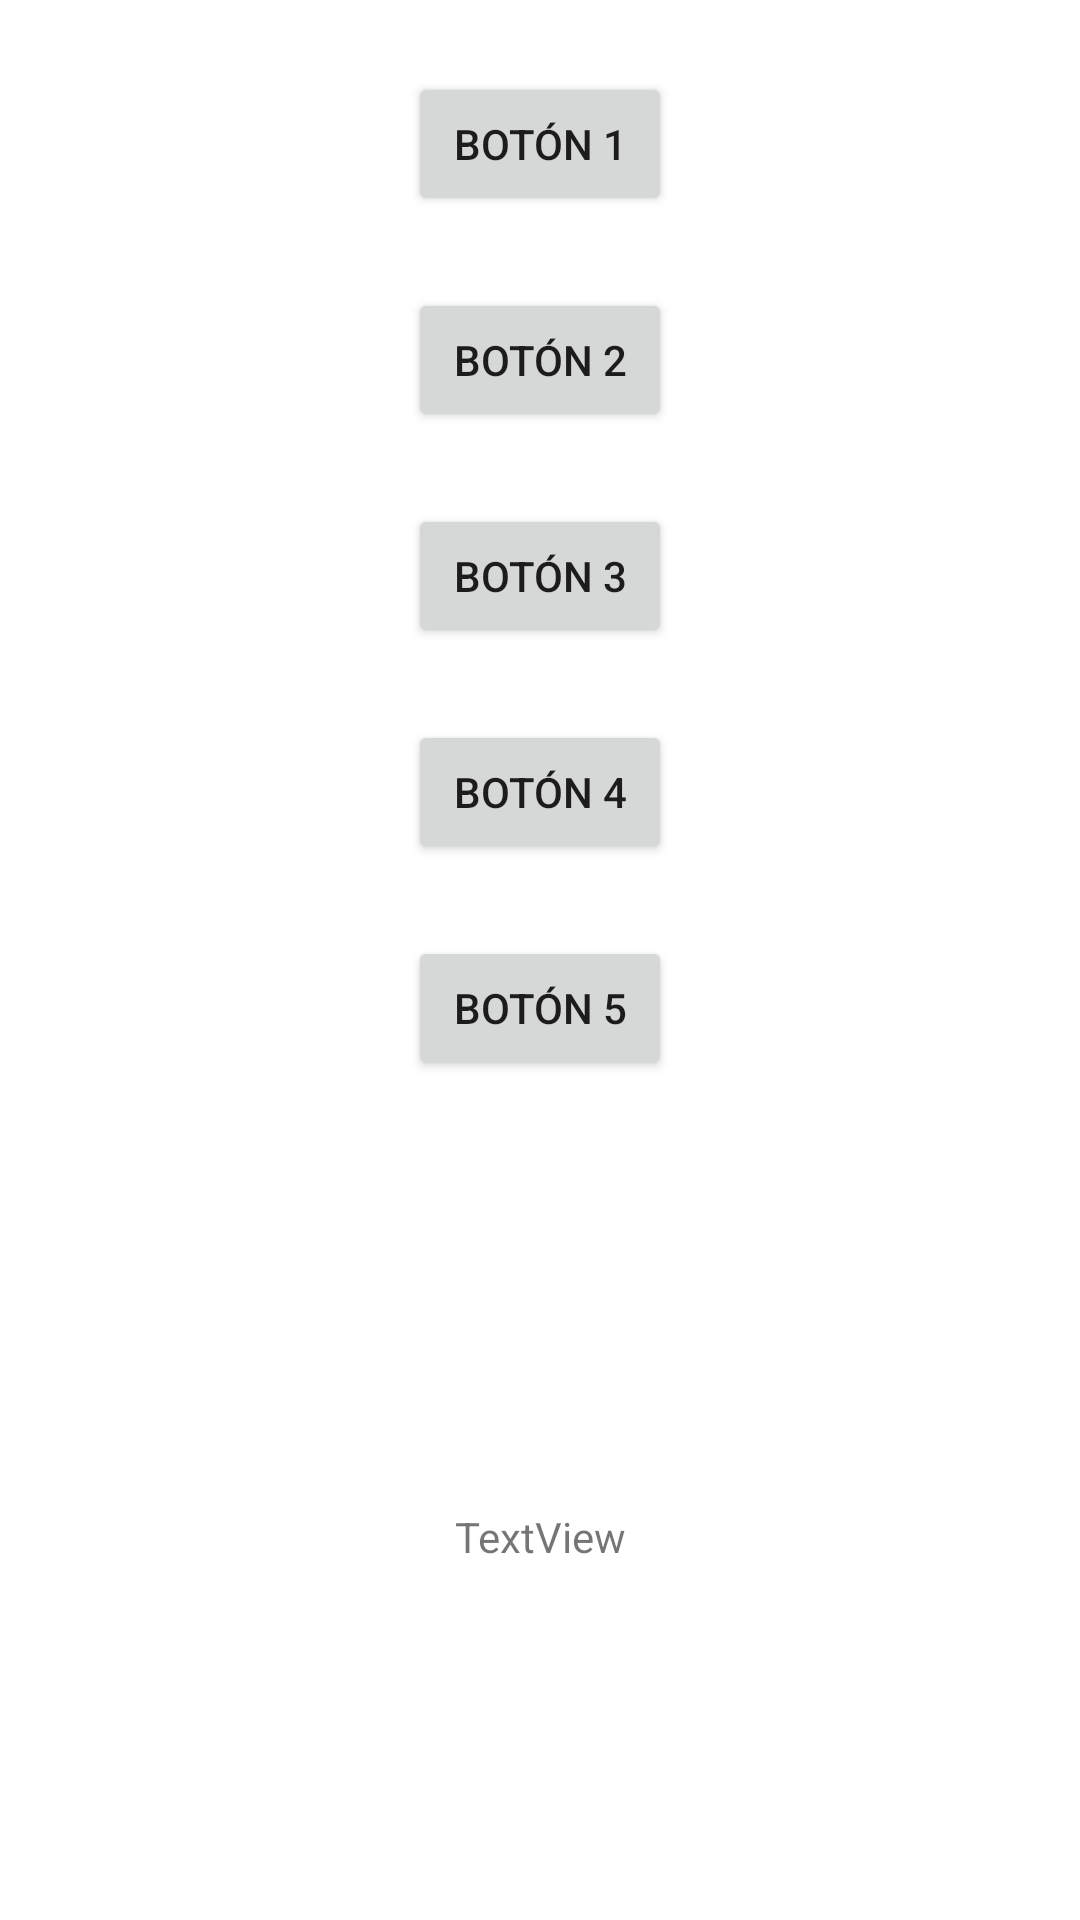

This screen was rendered from an Android layout file. Write that file and the resources it references.
<!-- AndroidManifest.xml: application theme Theme.MisEventosKotlin -->
<!-- res/layout/activity_ej01_variantes_callback.xml -->
<?xml version="1.0" encoding="utf-8"?>
<androidx.constraintlayout.widget.ConstraintLayout xmlns:android="http://schemas.android.com/apk/res/android"
    xmlns:app="http://schemas.android.com/apk/res-auto"
    xmlns:tools="http://schemas.android.com/tools"
    android:layout_width="match_parent"
    android:layout_height="match_parent"
    tools:context=".Ej01VariantesCallbackActivity">

    <Button
        android:id="@+id/button"
        android:layout_width="wrap_content"
        android:layout_height="wrap_content"
        android:text="BOTÓN 1"
        app:layout_constraintBottom_toTopOf="@+id/button2"
        app:layout_constraintEnd_toEndOf="parent"
        app:layout_constraintStart_toStartOf="parent"
        app:layout_constraintTop_toTopOf="parent" />

    <Button
        android:id="@+id/button2"
        android:layout_width="wrap_content"
        android:layout_height="wrap_content"
        android:text="BOTÓN 2"
        app:layout_constraintBottom_toTopOf="@+id/button3"
        app:layout_constraintEnd_toEndOf="parent"
        app:layout_constraintStart_toStartOf="parent"
        app:layout_constraintTop_toBottomOf="@+id/button" />

    <Button
        android:id="@+id/button3"
        android:layout_width="wrap_content"
        android:layout_height="wrap_content"
        android:text="BOTÓN 3"
        app:layout_constraintBottom_toTopOf="@+id/button4"
        app:layout_constraintEnd_toEndOf="parent"
        app:layout_constraintStart_toStartOf="parent"
        app:layout_constraintTop_toBottomOf="@+id/button2" />

    <Button
        android:id="@+id/button4"
        android:layout_width="wrap_content"
        android:layout_height="wrap_content"
        android:text="BOTÓN 4"
        app:layout_constraintBottom_toTopOf="@+id/button5"
        app:layout_constraintEnd_toEndOf="parent"
        app:layout_constraintStart_toStartOf="parent"
        app:layout_constraintTop_toBottomOf="@+id/button3" />

    <Button
        android:id="@+id/button5"
        android:layout_width="wrap_content"
        android:layout_height="wrap_content"
        android:text="BOTÓN 5"
        app:layout_constraintBottom_toTopOf="@+id/guideline2"
        app:layout_constraintEnd_toEndOf="parent"
        app:layout_constraintStart_toStartOf="parent"
        app:layout_constraintTop_toBottomOf="@+id/button4" />

    <TextView
        android:id="@+id/textView"
        android:layout_width="wrap_content"
        android:layout_height="wrap_content"
        android:text="TextView"
        app:layout_constraintBottom_toBottomOf="parent"
        app:layout_constraintEnd_toEndOf="parent"
        app:layout_constraintStart_toStartOf="parent"
        app:layout_constraintTop_toTopOf="@+id/guideline2" />

    <androidx.constraintlayout.widget.Guideline
        android:id="@+id/guideline2"
        android:layout_width="wrap_content"
        android:layout_height="wrap_content"
        android:orientation="horizontal"
        app:layout_constraintGuide_percent="0.6" />
</androidx.constraintlayout.widget.ConstraintLayout>
<!-- resources referenced by this layout -->
<resources>
  <style name="Theme.MisEventosKotlin" parent="Theme.MaterialComponents.DayNight.DarkActionBar">
          
          <item name="colorPrimary">@color/purple_500</item>
          <item name="colorPrimaryVariant">@color/purple_700</item>
          <item name="colorOnPrimary">@color/white</item>
          
          <item name="colorSecondary">@color/teal_200</item>
          <item name="colorSecondaryVariant">@color/teal_700</item>
          <item name="colorOnSecondary">@color/black</item>
          
          <item name="android:statusBarColor" tools:targetApi="l">?attr/colorPrimaryVariant</item>
          
      </style>
  <!-- not gathered from this repository: default colours our renderer supplied (Android Studio template values) -->
  <color name="purple_500">#FF6200EE</color>
  <color name="purple_700">#FF3700B3</color>
  <color name="teal_200">#FF03DAC5</color>
  <color name="teal_700">#FF018786</color>
  <color name="black">#FF000000</color>
  <color name="white">#FFFFFFFF</color>
</resources>
